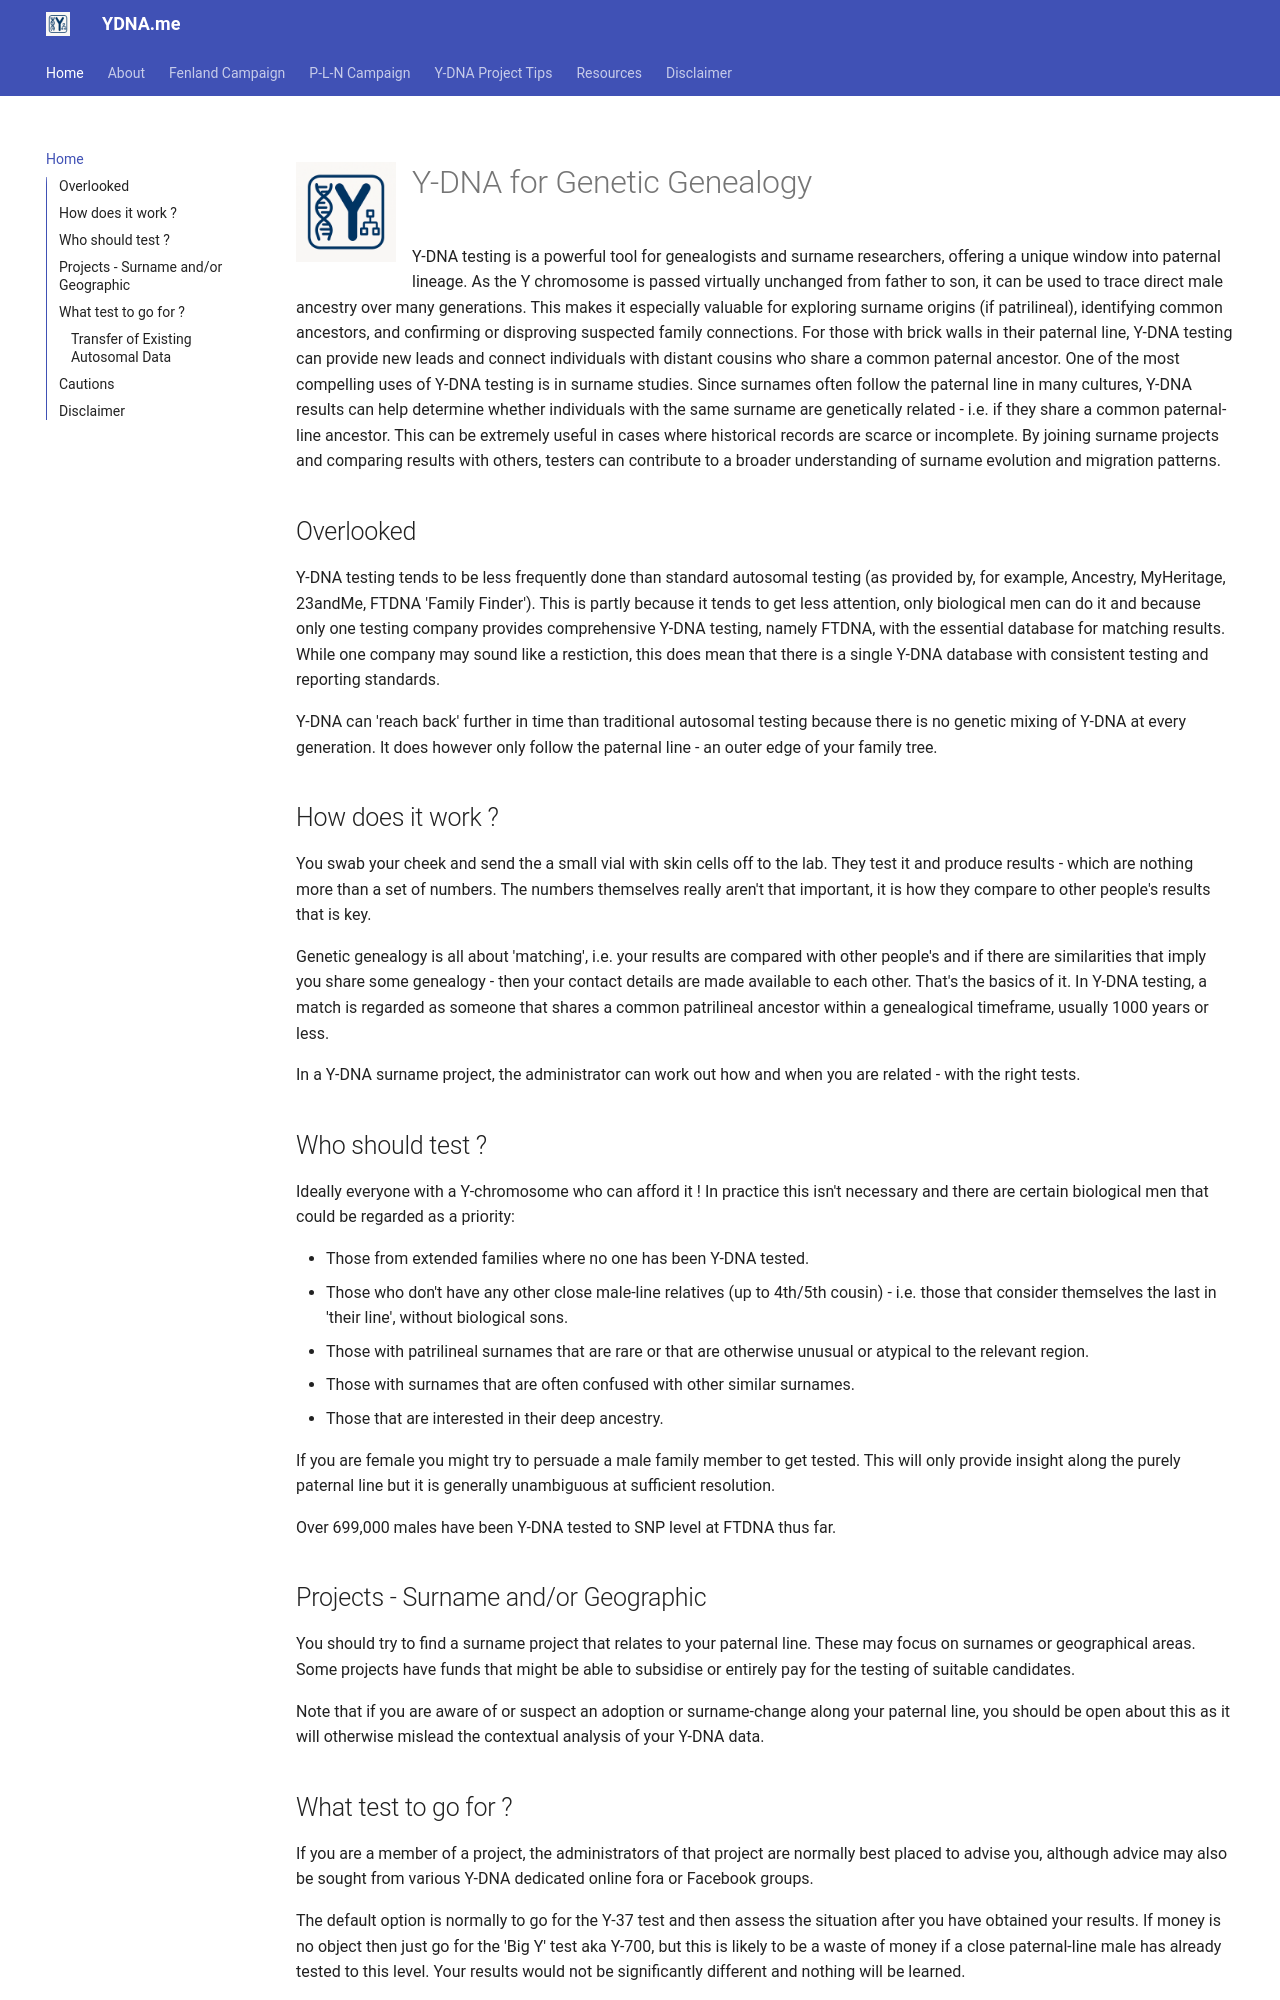

repository: pln-dna/pln-dna.github.io · page: index.html · generator: mkdocs


![Logo](img/ydna-me-logo.png){ width="100" align="left" }

# Y-DNA for Genetic Genealogy

Y-DNA testing is a powerful tool for genealogists and surname researchers, offering a unique window into paternal lineage. As the Y chromosome is passed virtually unchanged from father to son, it can be used to trace direct male ancestry over many generations. This makes it especially valuable for exploring surname origins (if patrilineal), identifying common ancestors, and confirming or disproving suspected family connections. For those with brick walls in their paternal line, Y-DNA testing can provide new leads and connect individuals with distant cousins who share a common paternal ancestor.
One of the most compelling uses of Y-DNA testing is in surname studies. Since surnames often follow the paternal line in many cultures, Y-DNA results can help determine whether individuals with the same surname are genetically related - i.e. if they share a common paternal-line ancestor. This can be extremely useful in cases where historical records are scarce or incomplete. By joining surname projects and comparing results with others, testers can contribute to a broader understanding of surname evolution and migration patterns.

## Overlooked

Y-DNA testing tends to be less frequently done than standard autosomal testing (as provided by, for example, Ancestry, MyHeritage, 23andMe, FTDNA 'Family Finder'). This is partly because it tends to get less attention, only biological men can do it and because only one testing company provides comprehensive Y-DNA testing, namely FTDNA, with the essential database for matching results. While one company may sound like a restiction, this does mean that there is a single Y-DNA database with consistent testing and reporting standards.

Y-DNA can 'reach back' further in time than traditional autosomal testing because there is no genetic mixing of Y-DNA at every generation. It does however only follow the paternal line - an outer edge of your family tree.


## How does it work ?

You swab your cheek and send the a small vial with skin cells off to the lab. They test it and produce results - which are nothing more than a set of numbers. The numbers themselves really aren't that important, it is how they compare to other people's results that is key.

Genetic genealogy is all about 'matching', i.e. your results are compared with other people's and if there are similarities that imply you share some genealogy - then your contact details are made available to each other. That's the basics of it.  In Y-DNA testing, a match is regarded as someone that shares a common patrilineal ancestor within a genealogical timeframe, usually 1000 years or less.

In a Y-DNA surname project, the administrator can work out how and when you are related - with the right tests.
 
## Who should test ?

Ideally everyone with a Y-chromosome who can afford it ! In practice this isn't necessary and there are certain biological men that could be regarded as a priority:

 * Those from extended families where no one has been Y-DNA tested.
 * Those who don't have any other close male-line relatives (up to 4th/5th cousin) - i.e. those that consider themselves the last in 'their line', without biological sons.
 * Those with patrilineal surnames that are rare or that are otherwise unusual or atypical to the relevant region.
 * Those with surnames that are often confused with other similar surnames.
 * Those that are interested in their deep ancestry.

If you are female you might try to persuade a male family member to get tested. This will only provide insight along the purely paternal line but it is generally
unambiguous at sufficient resolution.

Over 699,000 males have been Y-DNA tested to SNP level at FTDNA thus far.

## Projects - Surname and/or Geographic

You should try to find a surname project that relates to your paternal line. These may focus on surnames or geographical areas. Some projects have funds that might be able to subsidise or entirely pay for the testing of suitable candidates.

Note that if you are aware of or suspect an adoption or surname-change along your paternal line, you should be open about this as it will otherwise mislead the contextual analysis of your Y-DNA data.
